Image classification data set "V231" (JuliaQuero/img_dataset on GitHub). Class labels (5): backdoor malware, PUP, packed malware, trojan malware, worm malware.

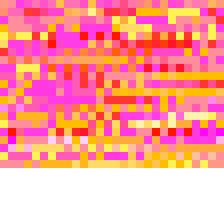
Label: backdoor malware

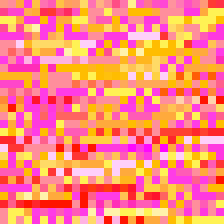
Label: worm malware

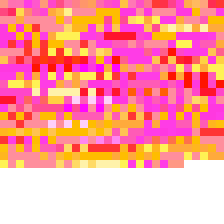
Label: trojan malware

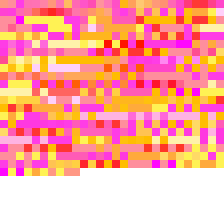
Label: PUP

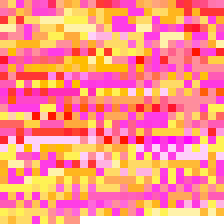
Label: worm malware

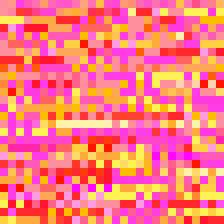
Label: backdoor malware
